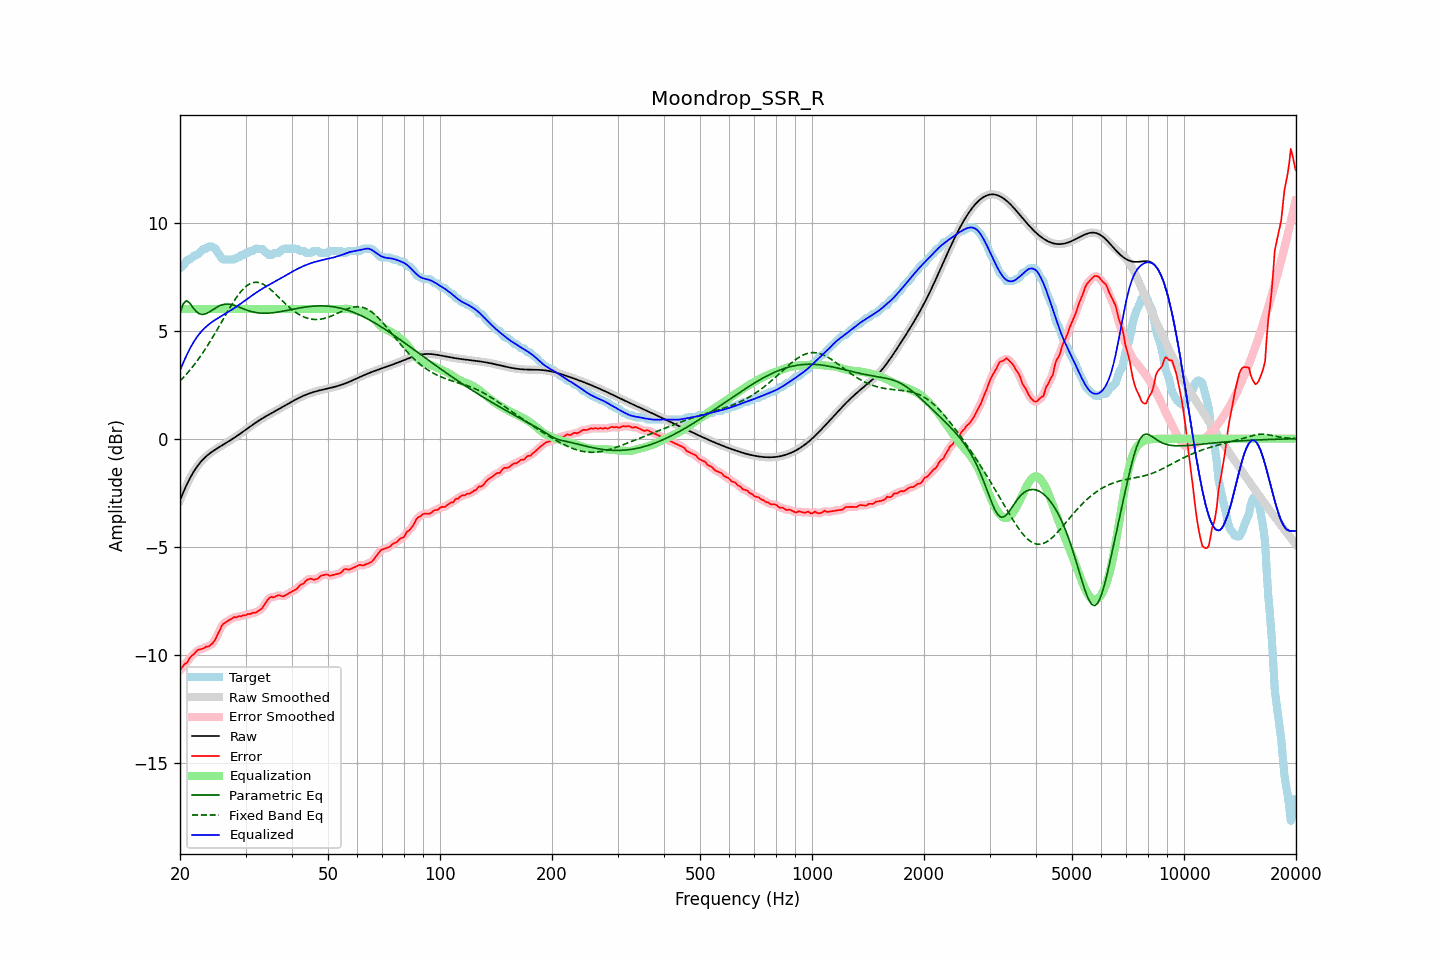

Values plotted in this chart, from the file beside it:
frequency, raw, error, smoothed, error_smoothed, equalization, parametric_eq, fixed_band_eq, equalized_raw, equalized_smoothed, target
20.00, -2.85, -10.74, -2.85, -10.72, 6.00, 5.81, 2.67, 3.15, 3.15, 7.89
20.20, -2.67, -10.60, -2.67, -10.62, 6.00, 6.02, 2.75, 3.33, 3.33, 7.94
20.40, -2.49, -10.51, -2.49, -10.53, 6.00, 6.23, 2.82, 3.51, 3.51, 8.02
20.61, -2.32, -10.41, -2.32, -10.44, 6.00, 6.31, 2.90, 3.68, 3.68, 8.09
20.81, -2.16, -10.39, -2.16, -10.36, 6.00, 6.38, 2.99, 3.84, 3.84, 8.23
21.02, -2.00, -10.29, -2.00, -10.27, 6.00, 6.33, 3.07, 4.00, 4.00, 8.29
21.23, -1.85, -10.15, -1.86, -10.17, 6.00, 6.28, 3.16, 4.15, 4.14, 8.29
21.44, -1.72, -10.06, -1.72, -10.07, 6.00, 6.18, 3.25, 4.28, 4.28, 8.35
21.66, -1.59, -10.00, -1.59, -9.99, 6.00, 6.07, 3.34, 4.41, 4.41, 8.40
21.87, -1.47, -9.94, -1.47, -9.92, 6.00, 5.98, 3.44, 4.53, 4.53, 8.48
22.09, -1.36, -9.84, -1.36, -9.85, 6.00, 5.89, 3.53, 4.64, 4.64, 8.49
22.31, -1.25, -9.78, -1.25, -9.79, 6.00, 5.83, 3.63, 4.75, 4.75, 8.52
22.54, -1.15, -9.75, -1.15, -9.75, 6.00, 5.78, 3.74, 4.85, 4.85, 8.60
22.76, -1.06, -9.74, -1.07, -9.74, 6.00, 5.76, 3.84, 4.94, 4.93, 8.67
22.99, -0.98, -9.72, -0.98, -9.71, 6.00, 5.75, 3.95, 5.02, 5.02, 8.73
23.22, -0.91, -9.69, -0.91, -9.68, 6.00, 5.76, 4.06, 5.09, 5.09, 8.79
23.45, -0.84, -9.62, -0.84, -9.65, 6.00, 5.78, 4.17, 5.16, 5.16, 8.79
23.69, -0.77, -9.62, -0.77, -9.62, 6.00, 5.81, 4.29, 5.23, 5.23, 8.85
23.92, -0.71, -9.60, -0.71, -9.58, 6.00, 5.85, 4.41, 5.29, 5.29, 8.89
24.16, -0.65, -9.54, -0.65, -9.55, 6.00, 5.90, 4.53, 5.35, 5.35, 8.89
24.40, -0.60, -9.48, -0.60, -9.48, 6.00, 5.95, 4.65, 5.40, 5.40, 8.89
24.65, -0.55, -9.40, -0.55, -9.39, 6.00, 5.99, 4.78, 5.45, 5.45, 8.85
24.89, -0.50, -9.29, -0.50, -9.27, 6.00, 6.04, 4.90, 5.50, 5.50, 8.79
25.14, -0.45, -9.12, -0.45, -9.13, 6.00, 6.09, 5.03, 5.55, 5.55, 8.66
25.39, -0.41, -8.96, -0.41, -8.96, 6.00, 6.13, 5.16, 5.59, 5.59, 8.55
25.65, -0.36, -8.82, -0.36, -8.80, 6.00, 6.16, 5.29, 5.64, 5.64, 8.46
25.91, -0.32, -8.65, -0.32, -8.67, 6.00, 6.19, 5.42, 5.68, 5.68, 8.33
26.16, -0.27, -8.56, -0.27, -8.57, 6.00, 6.21, 5.55, 5.73, 5.73, 8.29
26.43, -0.23, -8.51, -0.23, -8.50, 6.00, 6.22, 5.68, 5.77, 5.77, 8.29
26.69, -0.18, -8.47, -0.18, -8.46, 6.00, 6.23, 5.80, 5.82, 5.82, 8.29
26.96, -0.14, -8.42, -0.14, -8.42, 6.00, 6.23, 5.93, 5.86, 5.86, 8.29
27.23, -0.09, -8.38, -0.09, -8.38, 6.00, 6.22, 6.06, 5.91, 5.91, 8.29
27.50, -0.04, -8.33, -0.04, -8.32, 6.00, 6.21, 6.18, 5.96, 5.96, 8.29
27.77, 0.00, -8.28, 0.00, -8.29, 6.00, 6.19, 6.30, 6.00, 6.00, 8.29
28.05, 0.05, -8.24, 0.05, -8.26, 6.00, 6.16, 6.41, 6.05, 6.05, 8.30
28.33, 0.10, -8.27, 0.10, -8.24, 6.00, 6.14, 6.52, 6.10, 6.10, 8.37
28.62, 0.15, -8.23, 0.15, -8.24, 6.00, 6.11, 6.63, 6.15, 6.15, 8.39
28.90, 0.21, -8.21, 0.21, -8.22, 6.00, 6.08, 6.72, 6.21, 6.21, 8.41
29.19, 0.26, -8.23, 0.26, -8.20, 6.00, 6.05, 6.82, 6.26, 6.26, 8.48
29.48, 0.31, -8.17, 0.31, -8.19, 6.00, 6.02, 6.90, 6.31, 6.31, 8.49
29.78, 0.37, -8.17, 0.37, -8.17, 6.00, 5.99, 6.98, 6.37, 6.37, 8.53
30.08, 0.42, -8.17, 0.42, -8.14, 6.00, 5.96, 7.04, 6.42, 6.42, 8.59
30.38, 0.47, -8.11, 0.47, -8.13, 6.00, 5.94, 7.10, 6.47, 6.47, 8.59
30.68, 0.53, -8.10, 0.53, -8.11, 6.00, 5.91, 7.14, 6.53, 6.53, 8.63
30.99, 0.58, -8.11, 0.58, -8.08, 6.00, 5.89, 7.18, 6.58, 6.58, 8.69
31.30, 0.63, -8.05, 0.63, -8.07, 6.00, 5.87, 7.21, 6.63, 6.63, 8.69
31.61, 0.69, -8.05, 0.69, -8.06, 6.00, 5.85, 7.23, 6.69, 6.69, 8.74
31.93, 0.74, -8.05, 0.74, -8.03, 6.00, 5.84, 7.23, 6.74, 6.74, 8.79
32.24, 0.79, -8.00, 0.79, -8.00, 6.00, 5.83, 7.23, 6.79, 6.79, 8.79
32.57, 0.84, -7.95, 0.83, -7.96, 6.00, 5.82, 7.22, 6.84, 6.83, 8.79
32.89, 0.88, -7.90, 0.88, -7.91, 6.00, 5.81, 7.20, 6.88, 6.88, 8.79
33.22, 0.93, -7.85, 0.93, -7.84, 6.00, 5.81, 7.17, 6.93, 6.93, 8.78
33.55, 0.97, -7.74, 0.97, -7.74, 6.00, 5.80, 7.13, 6.97, 6.97, 8.71
33.89, 1.02, -7.63, 1.02, -7.63, 6.00, 5.80, 7.09, 7.02, 7.02, 8.65
34.23, 1.06, -7.52, 1.06, -7.51, 6.00, 5.80, 7.04, 7.06, 7.06, 8.58
34.57, 1.10, -7.41, 1.10, -7.41, 6.00, 5.81, 6.98, 7.10, 7.10, 8.51
34.92, 1.14, -7.34, 1.14, -7.35, 6.00, 5.81, 6.92, 7.14, 7.14, 8.49
35.27, 1.19, -7.31, 1.19, -7.33, 6.00, 5.82, 6.86, 7.19, 7.19, 8.50
35.62, 1.23, -7.34, 1.23, -7.32, 6.00, 5.83, 6.79, 7.23, 7.23, 8.57
35.97, 1.27, -7.32, 1.27, -7.31, 6.00, 5.84, 6.72, 7.27, 7.27, 8.59
... 635 more rows
